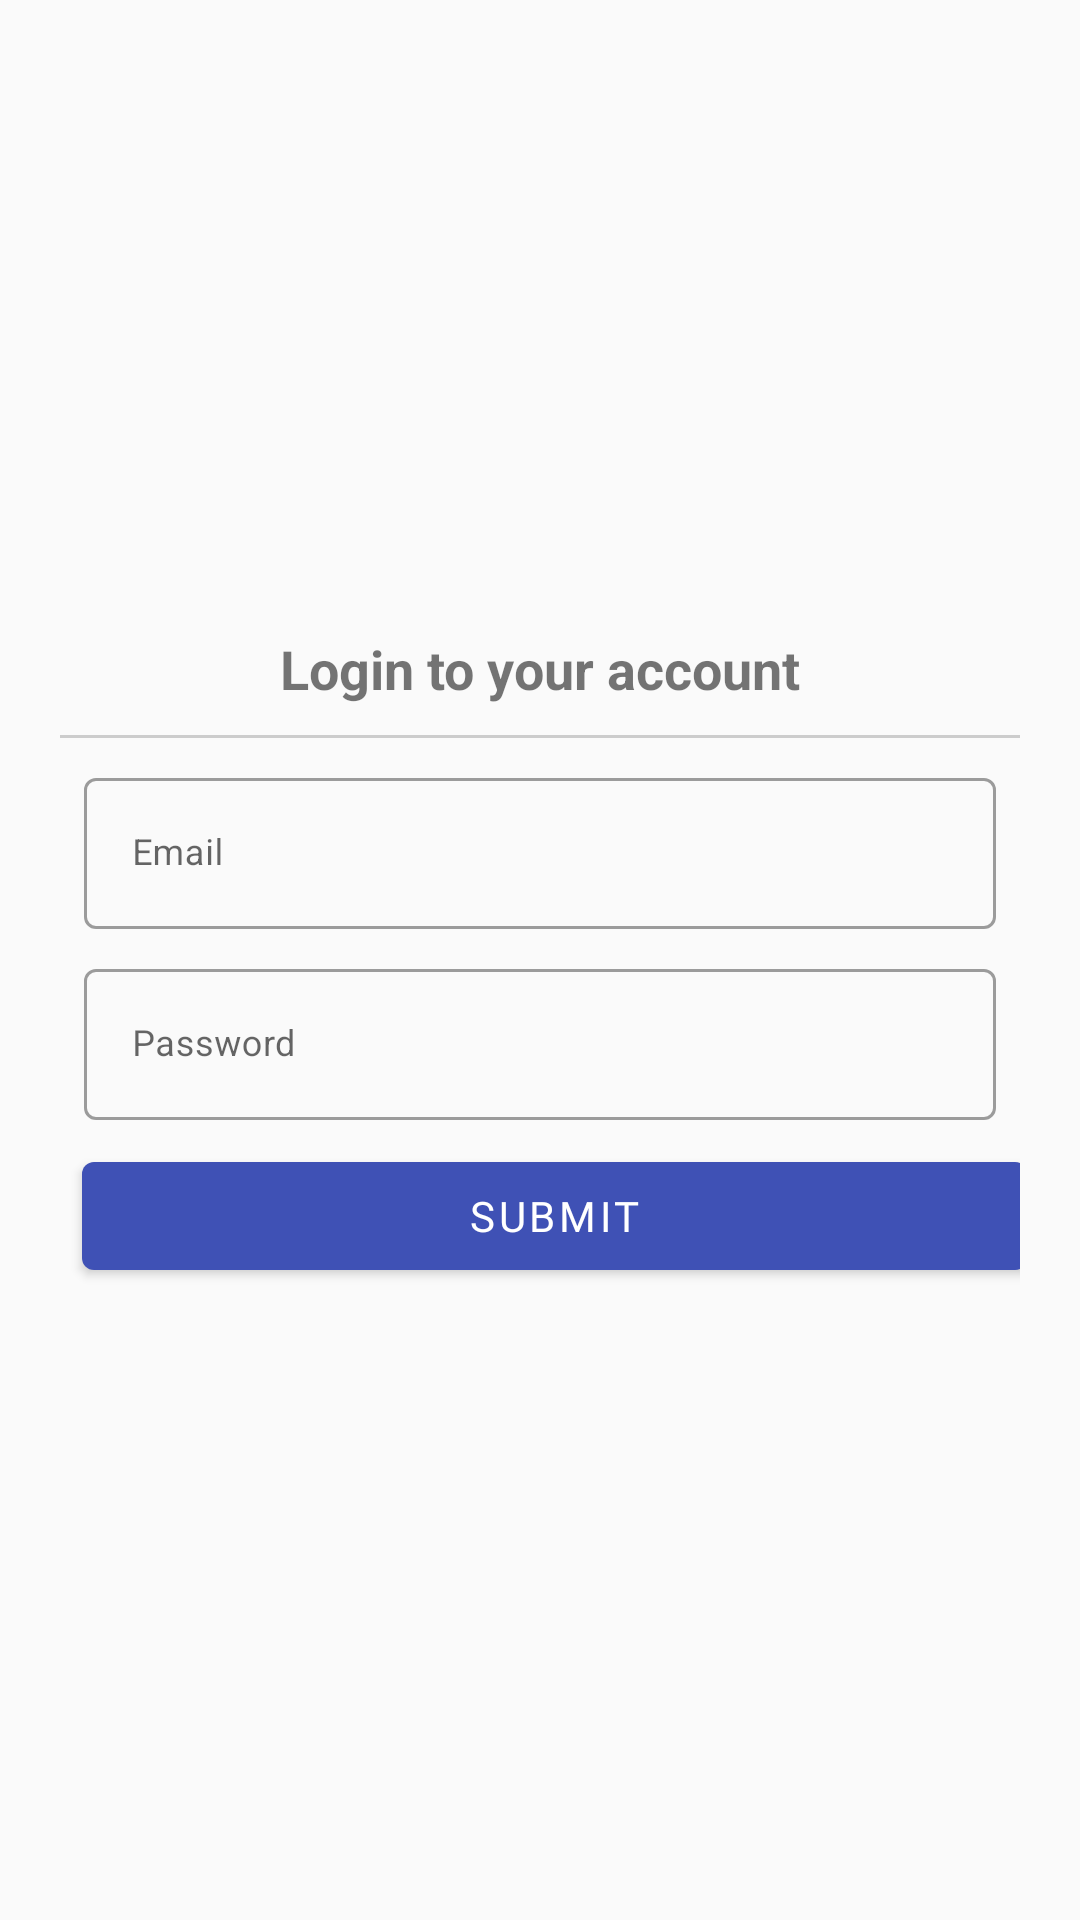

The Android layout XML behind this screen, and the referenced resources:
<!-- AndroidManifest.xml: application theme AppTheme -->
<!-- res/layout/activity_login.xml -->
<?xml version="1.0" encoding="utf-8"?>
<LinearLayout xmlns:android="http://schemas.android.com/apk/res/android"
    xmlns:app="http://schemas.android.com/apk/res-auto"
    xmlns:tools="http://schemas.android.com/tools"
    android:id="@+id/container"
    android:layout_width="match_parent"
    android:layout_height="match_parent"
    android:gravity="center"
    android:orientation="vertical"
    tools:context=".LoginActivity">

    <LinearLayout
        android:layout_width="match_parent"
        android:layout_height="wrap_content"
        android:layout_marginStart="20dp"
        android:layout_marginEnd="20dp"
        android:gravity="center"
        android:orientation="vertical">

        <TextView
            android:layout_width="wrap_content"
            android:layout_height="wrap_content"
            android:text="Login to your account"
            android:textSize="18sp"
            android:textStyle="bold" />

        <View
            android:layout_width="match_parent"
            android:layout_height="1dp"
            android:layout_marginTop="10dp"
            android:background="#ccc" />

        <com.google.android.material.textfield.TextInputLayout
            style="@style/Widget.MaterialComponents.TextInputLayout.OutlinedBox"
            android:layout_width="match_parent"
            android:layout_height="wrap_content"
            android:layout_margin="8dp"
            android:hint="Email"
            app:hintEnabled="true">

            <com.google.android.material.textfield.TextInputEditText
                android:id="@+id/username"
                android:layout_width="match_parent"
                android:layout_height="wrap_content"
                android:inputType="text"
                android:textSize="12sp" />

        </com.google.android.material.textfield.TextInputLayout>

        <com.google.android.material.textfield.TextInputLayout
            style="@style/Widget.MaterialComponents.TextInputLayout.OutlinedBox"
            android:layout_width="match_parent"
            android:layout_height="wrap_content"
            android:layout_marginStart="8dp"
            android:layout_marginEnd="8dp"
            android:layout_marginBottom="8dp"
            android:hint="Password"
            app:hintEnabled="true">

            <com.google.android.material.textfield.TextInputEditText
                android:id="@+id/password"
                android:layout_width="match_parent"
                android:layout_height="wrap_content"
                android:inputType="textPassword"
                android:textSize="12sp" />

        </com.google.android.material.textfield.TextInputLayout>

        <com.google.android.material.button.MaterialButton
            android:id="@+id/login"
            style="@style/Widget.MaterialComponents.Button"
            android:layout_width="match_parent"
            android:layout_height="wrap_content"
            android:layout_marginStart="5dp"
            android:layout_marginLeft="5dp"
            android:fontFamily="@font/opensans_bold"
            android:padding="4dp"
            android:text="Submit"
            android:textSize="14sp" />
    </LinearLayout>


</LinearLayout>
<!-- resources referenced by this layout -->
<resources>
  <style name="AppTheme" parent="Theme.MaterialComponents.Light.NoActionBar">
          
          <item name="colorPrimary">@color/colorPrimary</item>
          <item name="android:windowBackground">@color/md_grey_50</item>
          <item name="colorPrimaryDark">@color/colorPrimaryDark</item>
          <item name="colorAccent">@color/colorAccent</item>
          <item name="popupTheme">@style/ThemeOverlay.AppCompat.Dark</item>
      </style>
  <color name="colorPrimary">#3F51B5</color>
  <color name="md_grey_50">#FAFAFA</color>
  <color name="colorPrimaryDark">#303F9F</color>
  <color name="colorAccent">#009688</color>
</resources>
